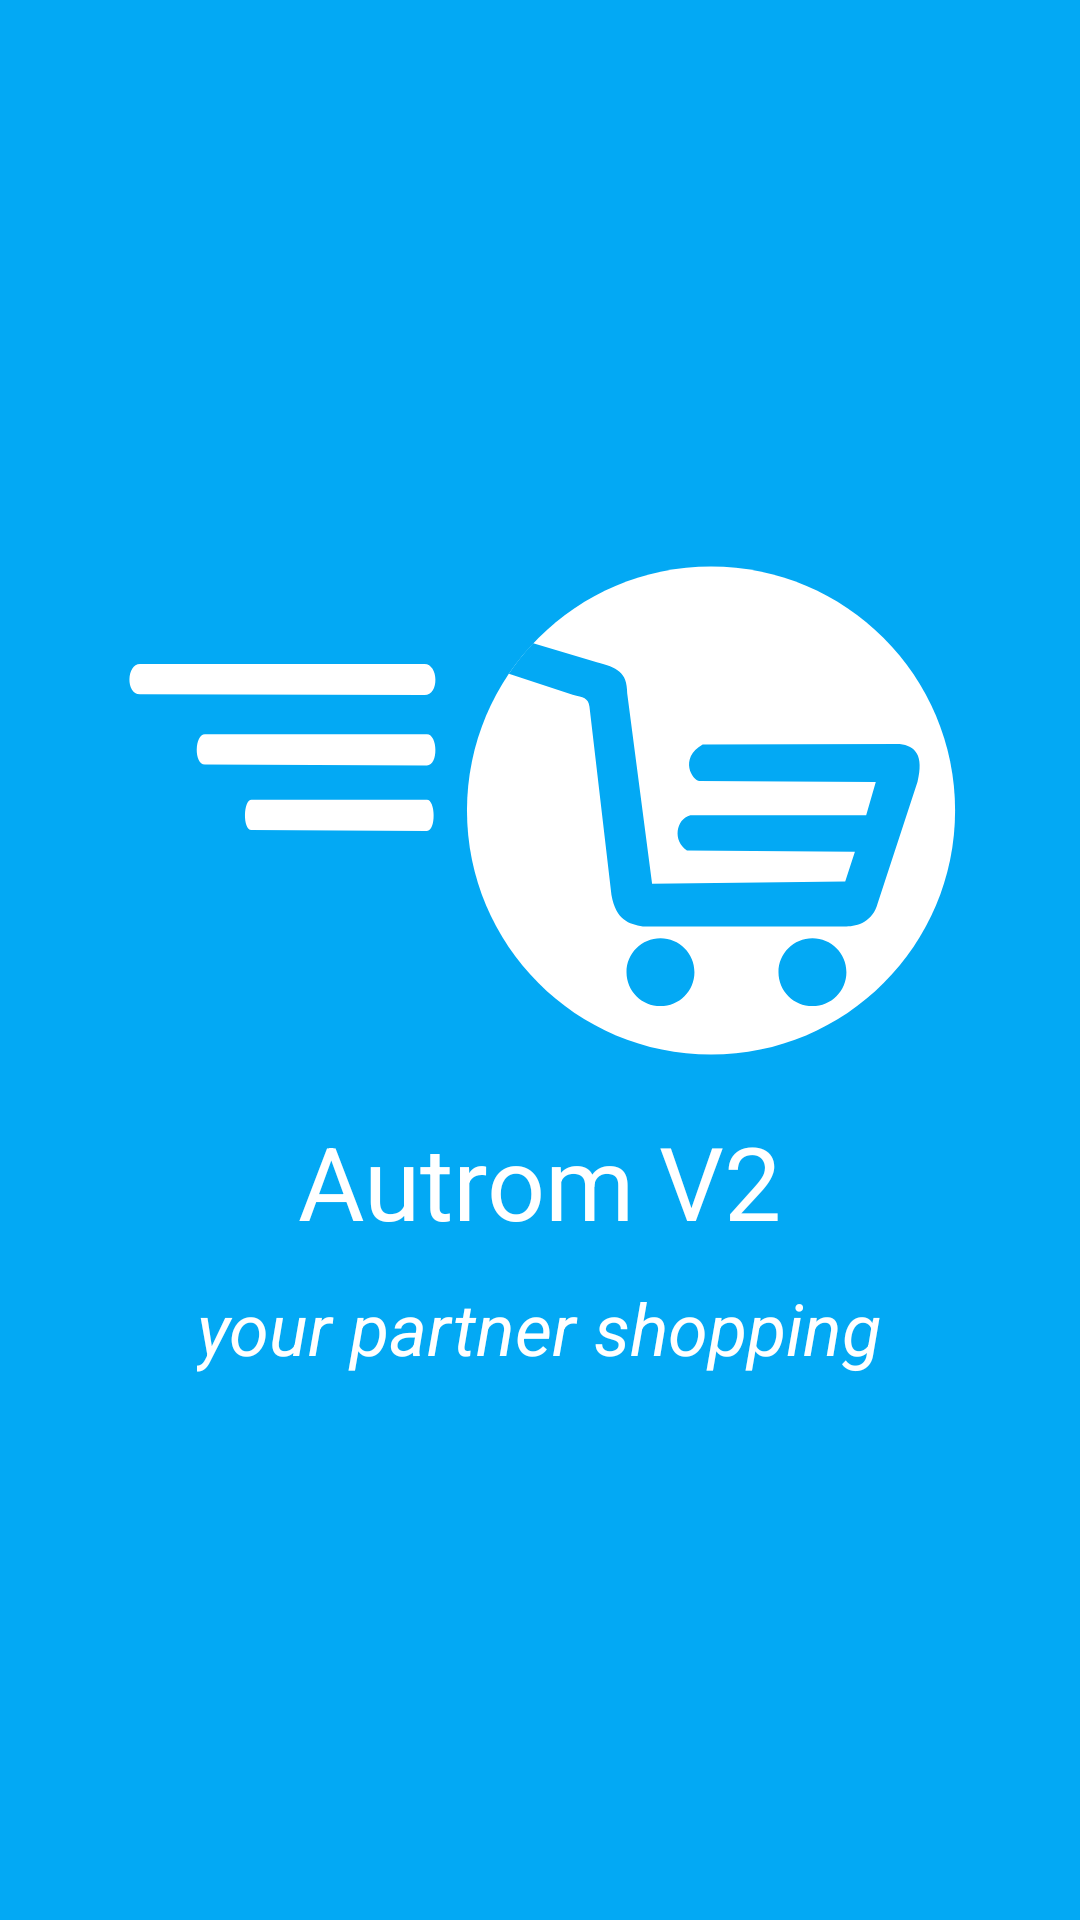

Produce the Android XML layout that renders to this screen, including the resource entries it uses.
<!-- AndroidManifest.xml: application theme AppTheme -->
<!-- res/layout/activity_splashscreen.xml -->
<?xml version="1.0" encoding="utf-8"?>
<LinearLayout xmlns:android="http://schemas.android.com/apk/res/android"
    xmlns:tools="http://schemas.android.com/tools"
    android:id="@+id/activity_splashscreen"
    android:layout_width="match_parent"
    android:layout_height="match_parent"
    android:background="@color/colorPrimary"
    android:paddingBottom="@dimen/activity_vertical_margin"
    android:paddingLeft="@dimen/activity_horizontal_margin"
    android:paddingRight="@dimen/activity_horizontal_margin"
    android:paddingTop="@dimen/activity_vertical_margin"
    android:gravity="center"
    android:orientation="vertical"
    tools:context="com.unity.autrom.SplashscreenActivity">

    <ImageView
        android:layout_width="wrap_content"
        android:layout_height="wrap_content"
        android:src="@drawable/ic_autrom_v2"
        android:id="@+id/imageViewSplash"/>

    <TextView
        android:paddingTop="10dp"
        android:textSize="34sp"
        android:textColor="@color/colorTextIcon"
        android:text="Autrom V2"
        android:layout_width="wrap_content"
        android:layout_height="wrap_content" />

    <TextView
        android:paddingTop="10dp"
        android:textSize="24sp"
        android:textStyle="italic"
        android:textColor="@color/colorTextIcon"
        android:text="your partner shopping"
        android:layout_width="wrap_content"
        android:layout_height="wrap_content" />

</LinearLayout>
<!-- resources referenced by this layout -->
<resources>
  <color name="colorPrimary">#03a9f4</color>
  <color name="colorTextIcon">#ffffff</color>
  <dimen name="activity_horizontal_margin">16dp</dimen>
  <dimen name="activity_vertical_margin">16dp</dimen>
  <!-- drawable ic_autrom_v2 (drawable) -->
  <vector android:height="180dp" android:viewportHeight="300.0"
      android:viewportWidth="500.0" android:width="300dp" xmlns:android="http://schemas.android.com/apk/res/android">
      <path android:fillColor="#FFFFFFFF"
          android:pathData="m480.61,148.64c0,74.88 -60.7,135.59 -135.59,135.59 -74.88,0 -135.59,-60.7 -135.59,-135.59 0,-74.88 60.7,-135.59 135.59,-135.59 74.88,0 135.59,60.7 135.59,135.59z" android:strokeColor="#00000000"/>
      <path android:fillAlpha="1" android:fillColor="#03a9f4"
          android:pathData="m420.23,238.41c0,10.42 -8.45,18.87 -18.87,18.87 -10.42,0 -18.87,-8.45 -18.87,-18.87 0,-10.42 8.45,-18.87 18.87,-18.87 10.42,0 18.87,8.45 18.87,18.87zM335.8,238.41c0,10.42 -8.45,18.87 -18.87,18.87 -10.42,0 -18.87,-8.45 -18.87,-18.87 0,-10.42 8.45,-18.87 18.87,-18.87 10.42,0 18.87,8.45 18.87,18.87zM246.23,55.76 L281.55,66.27c11.18,2.99 16.89,5.29 16.89,17.18l13.83,105.83 107.29,-1.16 5.39,-16.6 -93.31,-0.73c-7.96,-5.14 -6.26,-17.32 1.89,-19.51l97.68,0 5.34,-18.47 -97.93,-0.58c-3.8,0 -11.76,-12.46 1.75,-20.25l109.47,-0.29c8.8,0.97 13.49,6.44 9.9,20.96l-22.13,67.55c-2.96,11.06 -12.76,13.34 -19.07,12.81l-111.37,-0c-7.66,-1.27 -14.96,-3.43 -17.47,-17.47l-12.23,-104.74c-0.76,-4.71 -3.32,-5.07 -9.32,-6.48l-35.45,-11.65c4.05,-6.01 8.52,-11.54 13.53,-16.91z" android:strokeColor="#00000000"/>
      <path android:fillColor="#FFFFFFFF"
          android:pathData="m27.7,84 l158.16,0.47c8.42,0 7.74,-17.31 0,-17.31l-158.1,0c-7.48,0 -8.03,16.85 -0.05,16.85z" android:strokeColor="#00000000"/>
      <path android:fillColor="#FFFFFFFF"
          android:pathData="m63.82,123.09 l123.37,0.47c6.56,0 6.03,-17.31 0,-17.31l-123.33,0c-5.83,0 -6.26,16.85 -0.04,16.85z" android:strokeColor="#00000000"/>
      <path android:fillColor="#FFFFFFFF"
          android:pathData="m89.68,159.48 l97.51,0.47c5.19,0 4.77,-17.31 0,-17.31l-97.48,0c-4.61,0 -4.95,16.85 -0.03,16.85z" android:strokeColor="#00000000"/>
  </vector>
  <style name="AppTheme" parent="Theme.AppCompat.Light.DarkActionBar">
          
          <item name="colorPrimary">@color/colorPrimary</item>
          <item name="colorPrimaryDark">@color/colorPrimaryDark</item>
          <item name="colorAccent">@color/colorAccent</item>
      </style>
  <color name="colorPrimaryDark">#0288d1</color>
  <color name="colorAccent">#ff5722</color>
</resources>
